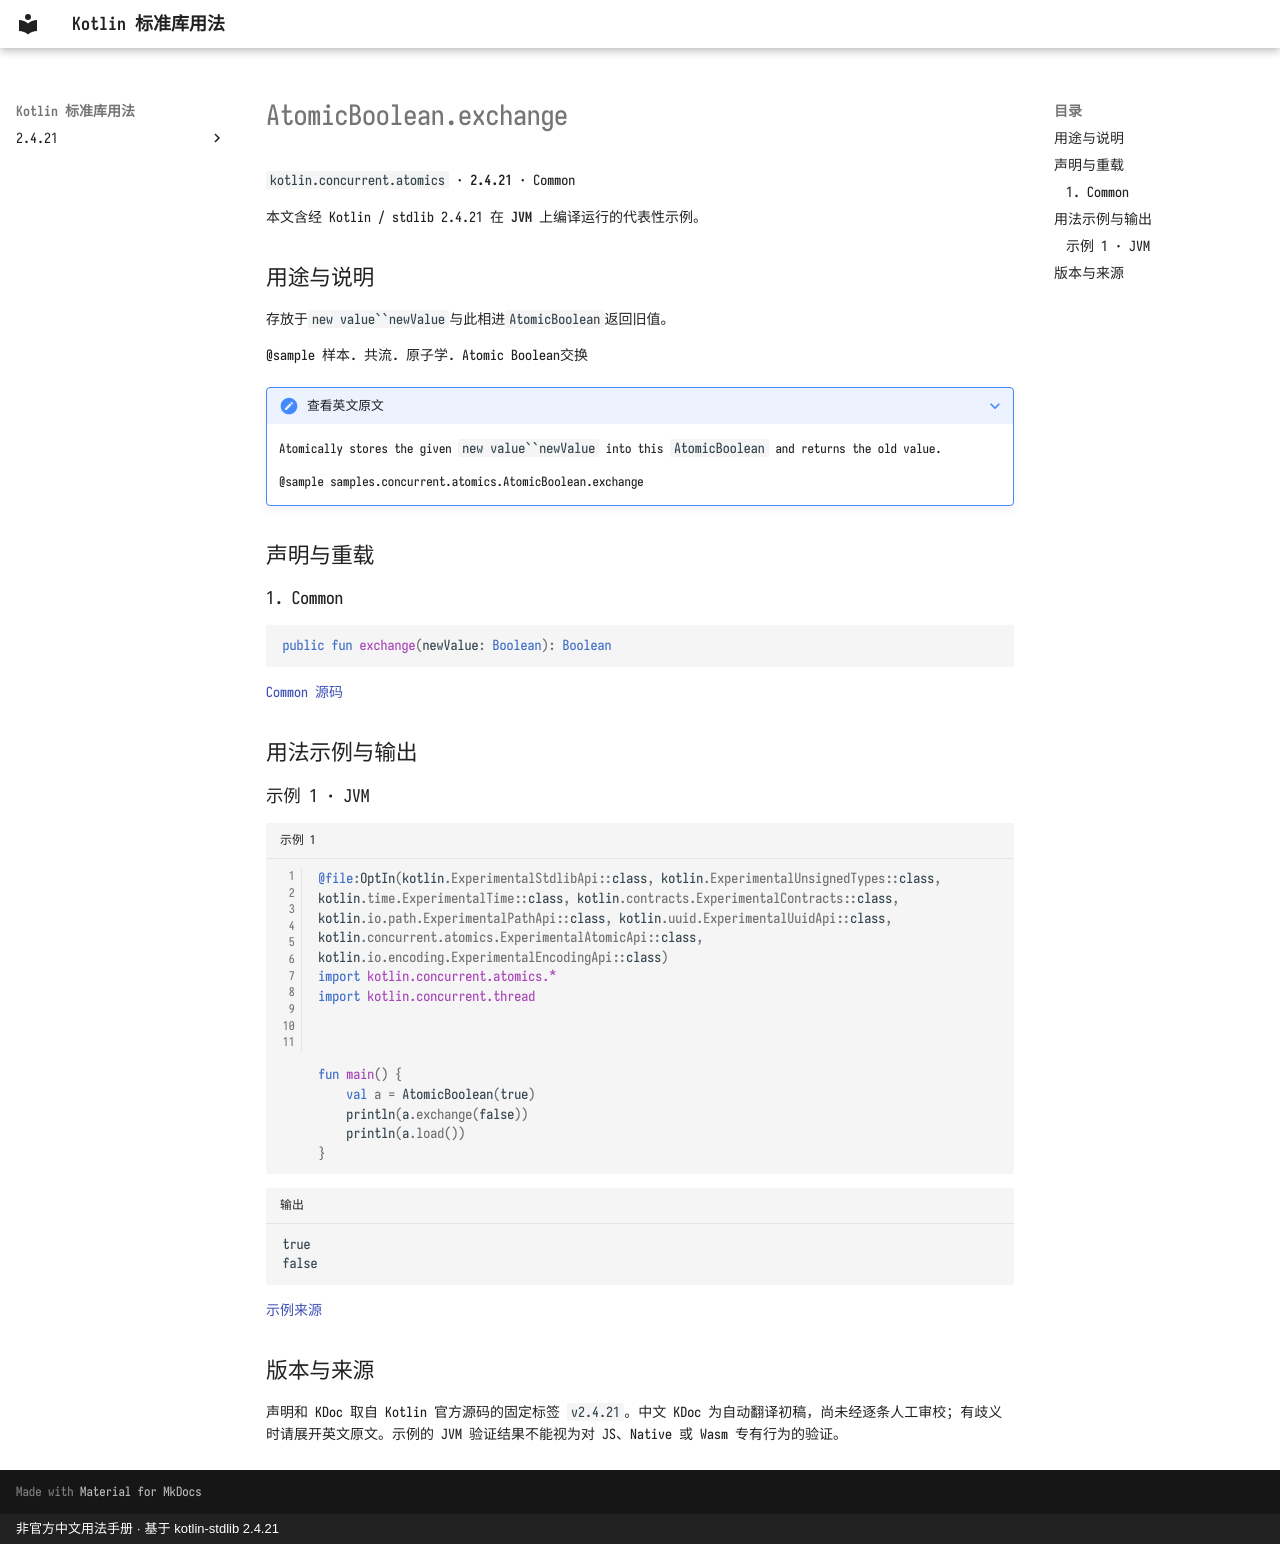

repository: oooooooko/kotlin-stdlib-docs · page: zh/api/kotlin.concurrent.atomics/atomicboolean-exchange--ba78cde2/index.html · generator: mkdocs · copyright: 非官方中文用法手册 · 基于 kotlin-stdlib 2.4.21

# AtomicBoolean.exchange

`kotlin.concurrent.atomics` · **2.4.21** · Common

本文含经 Kotlin / stdlib 2.4.21 在 **JVM** 上编译运行的代表性示例。

## 用途与说明

存放于`new value``newValue`与此相进`AtomicBoolean`返回旧值。

@sample 样本. 共流. 原子学. Atomic Boolean交换

??? note "查看英文原文"

    Atomically stores the given `new value``newValue` into this `AtomicBoolean` and returns the old value.
    
    @sample samples.concurrent.atomics.AtomicBoolean.exchange

## 声明与重载

### 1. Common

```kotlin
public fun exchange(newValue: Boolean): Boolean
```

[Common 源码](https://github.com/JetBrains/kotlin/blob/v2.4.21/libraries/stdlib/src/kotlin/concurrent/atomics/Atomics.common.kt#L486)

## 用法示例与输出

### 示例 1 · JVM

```kotlin title="示例 1" linenums="1"
@file:OptIn(kotlin.ExperimentalStdlibApi::class, kotlin.ExperimentalUnsignedTypes::class, kotlin.time.ExperimentalTime::class, kotlin.contracts.ExperimentalContracts::class, kotlin.io.path.ExperimentalPathApi::class, kotlin.uuid.ExperimentalUuidApi::class, kotlin.concurrent.atomics.ExperimentalAtomicApi::class, kotlin.io.encoding.ExperimentalEncodingApi::class)
import kotlin.concurrent.atomics.*
import kotlin.concurrent.thread



fun main() {
    val a = AtomicBoolean(true)
    println(a.exchange(false))
    println(a.load())
}
```

```text title="输出"
true
false
```

[示例来源](https://github.com/JetBrains/kotlin/blob/v2.4.21/libraries/stdlib/samples/test/samples/concurrent/atomics/atomics.kt#L319)

## 版本与来源

声明和 KDoc 取自 Kotlin 官方源码的固定标签 `v2.4.21`。中文 KDoc 为自动翻译初稿，尚未经逐条人工审校；有歧义时请展开英文原文。示例的 JVM 验证结果不能视为对 JS、Native 或 Wasm 专有行为的验证。
